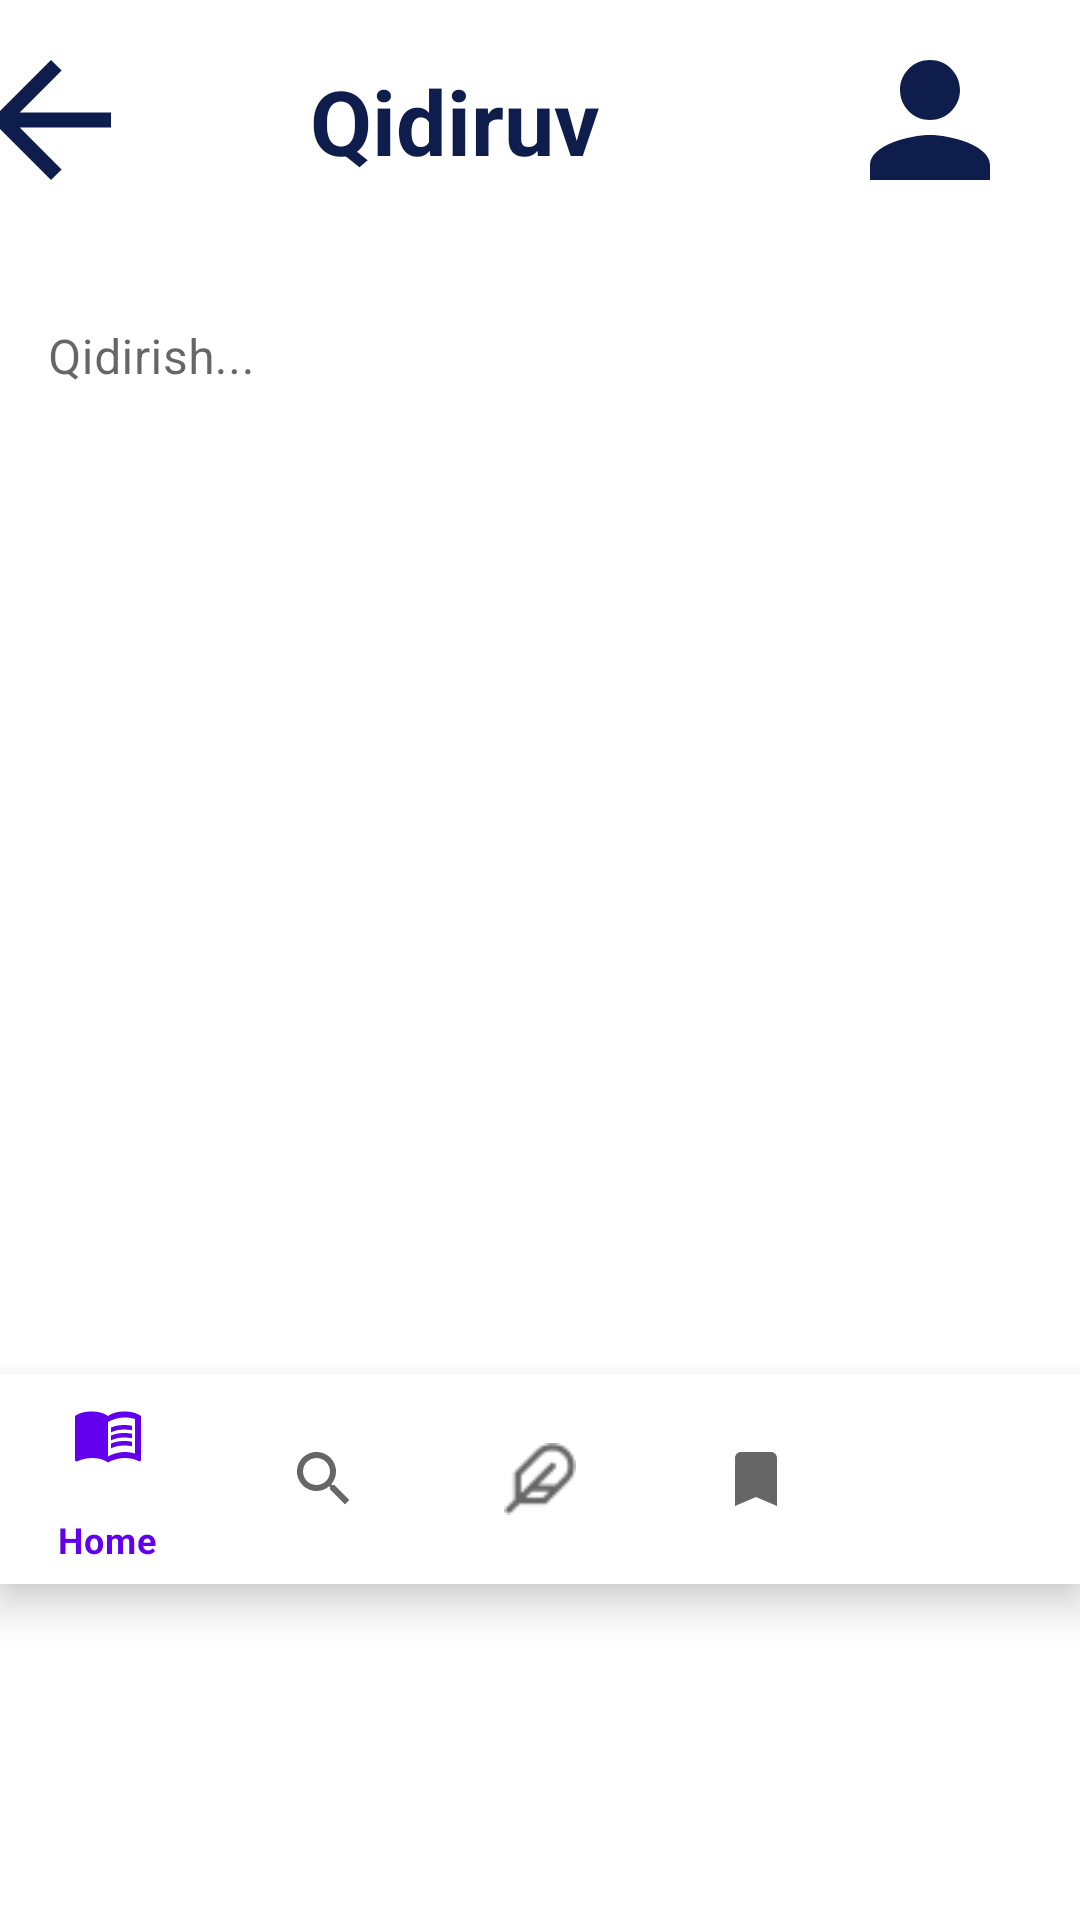

Reconstruct the res/layout file that produces this screen, plus the resources it refers to.
<!-- AndroidManifest.xml: application theme Theme.OnlineBookShop -->
<!-- res/layout/fragment_search.xml -->
<?xml version="1.0" encoding="utf-8"?>
<androidx.constraintlayout.widget.ConstraintLayout xmlns:android="http://schemas.android.com/apk/res/android"
    xmlns:app="http://schemas.android.com/apk/res-auto"
    xmlns:tools="http://schemas.android.com/tools"
    android:layout_width="match_parent"
    android:layout_height="match_parent"
    tools:context=".SearchFragment">

    <LinearLayout
        android:id="@+id/linearLayout"
        android:layout_width="match_parent"
        android:layout_height="70dp"
        android:orientation="horizontal"
        app:layout_constraintEnd_toEndOf="parent"
        app:layout_constraintStart_toStartOf="parent"
        app:layout_constraintTop_toTopOf="parent">


        <ImageView
            android:id="@+id/more"
            android:layout_width="wrap_content"
            android:layout_height="60dp"
            android:layout_marginLeft="-70dp"
            android:layout_marginTop="10dp"
            android:layout_weight="1"
            android:src="@drawable/baseline_arrow_back_24" />

        <TextView
            android:id="@+id/textView11"
            android:layout_width="wrap_content"
            android:layout_height="wrap_content"
            android:layout_marginTop="20dp"
            android:layout_marginRight="80dp"
            android:text="Qidiruv"
            android:textColor="#0F1D4D"
            android:textSize="30sp"
            android:textStyle="bold" />

        <ImageView
            android:id="@+id/account"
            android:layout_width="60dp"
            android:layout_height="60dp"
            android:layout_marginTop="10dp"
            android:layout_marginRight="20dp"
            android:src="@drawable/baseline_person_24" />


    </LinearLayout>


    
    
    
    
    
    
    
    
    
    

    <com.google.android.material.bottomnavigation.BottomNavigationView
        android:id="@+id/bottom_nav"
        android:layout_width="match_parent"
        android:layout_height="70dp"
        android:layout_marginTop="305dp"
        app:layout_constraintEnd_toEndOf="parent"
        app:layout_constraintHorizontal_bias="0.0"
        app:layout_constraintStart_toStartOf="parent"
        app:layout_constraintTop_toBottomOf="@+id/searchRV"
        app:menu="@menu/bottom_menu" />

    <com.google.android.material.textfield.TextInputLayout
        android:id="@+id/editLay"
        style="@style/Widget.MaterialComponents.TextInputLayout.OutlinedBox.Dense"
        android:layout_width="0dp"
        android:layout_height="wrap_content"
        android:layout_marginTop="20dp"
        android:layout_weight="1"
        app:boxCornerRadiusBottomEnd="14dp"
        app:boxCornerRadiusBottomStart="14dp"
        app:boxCornerRadiusTopEnd="14dp"
        app:boxCornerRadiusTopStart="14dp"
        app:boxStrokeWidth="0dp"
        app:boxStrokeWidthFocused="1.5dp"
        app:layout_constraintEnd_toEndOf="parent"
        app:layout_constraintStart_toStartOf="parent"
        app:layout_constraintTop_toBottomOf="@+id/linearLayout">

        <com.google.android.material.textfield.TextInputEditText
            android:id="@+id/editText"
            android:layout_width="match_parent"
            android:layout_height="match_parent"
            android:hint="Qidirish..."
            android:imeOptions="actionDone"
            android:inputType="text" />

    </com.google.android.material.textfield.TextInputLayout>


    <androidx.recyclerview.widget.RecyclerView
        android:id="@+id/searchRV"
        android:layout_width="match_parent"
        android:layout_height="wrap_content"
        android:layout_marginTop="10dp"
        app:layout_constraintEnd_toEndOf="parent"
        app:layout_constraintStart_toStartOf="parent"
        app:layout_constraintTop_toBottomOf="@+id/editLay" />

</androidx.constraintlayout.widget.ConstraintLayout>
<!-- resources referenced by this layout -->
<resources>
  <!-- drawable baseline_arrow_back_24 (drawable) -->
  <vector android:autoMirrored="true" android:height="24dp"
      android:tint="#0F1D4D" android:viewportHeight="24"
      android:viewportWidth="24" android:width="24dp" xmlns:android="http://schemas.android.com/apk/res/android">
      <path android:fillColor="@android:color/white" android:pathData="M20,11H7.83l5.59,-5.59L12,4l-8,8 8,8 1.41,-1.41L7.83,13H20v-2z"/>
  </vector>
  <!-- drawable baseline_person_24 (drawable) -->
  <vector android:height="24dp" android:tint="#0F1D4D"
      android:viewportHeight="24" android:viewportWidth="24"
      android:width="24dp" xmlns:android="http://schemas.android.com/apk/res/android">
      <path android:fillColor="@android:color/white" android:pathData="M12,12c2.21,0 4,-1.79 4,-4s-1.79,-4 -4,-4 -4,1.79 -4,4 1.79,4 4,4zM12,14c-2.67,0 -8,1.34 -8,4v2h16v-2c0,-2.66 -5.33,-4 -8,-4z"/>
  </vector>
  <style name="Theme.OnlineBookShop" parent="Theme.MaterialComponents.DayNight.DarkActionBar">
          
          <item name="colorPrimary">@color/purple_500</item>
          <item name="colorPrimaryVariant">@color/purple_700</item>
          <item name="colorOnPrimary">@color/white</item>
          
          <item name="colorSecondary">@color/teal_200</item>
          <item name="colorSecondaryVariant">@color/teal_700</item>
          <item name="colorOnSecondary">@color/black</item>
          
          <item name="android:statusBarColor">?attr/colorPrimaryVariant</item>
          
      </style>
  <color name="purple_500">#FF6200EE</color>
  <color name="purple_700">#FF3700B3</color>
  <color name="white">#FFFFFFFF</color>
  <color name="teal_200">#FF03DAC5</color>
  <color name="teal_700">#FF018786</color>
  <color name="black">#FF000000</color>
</resources>
